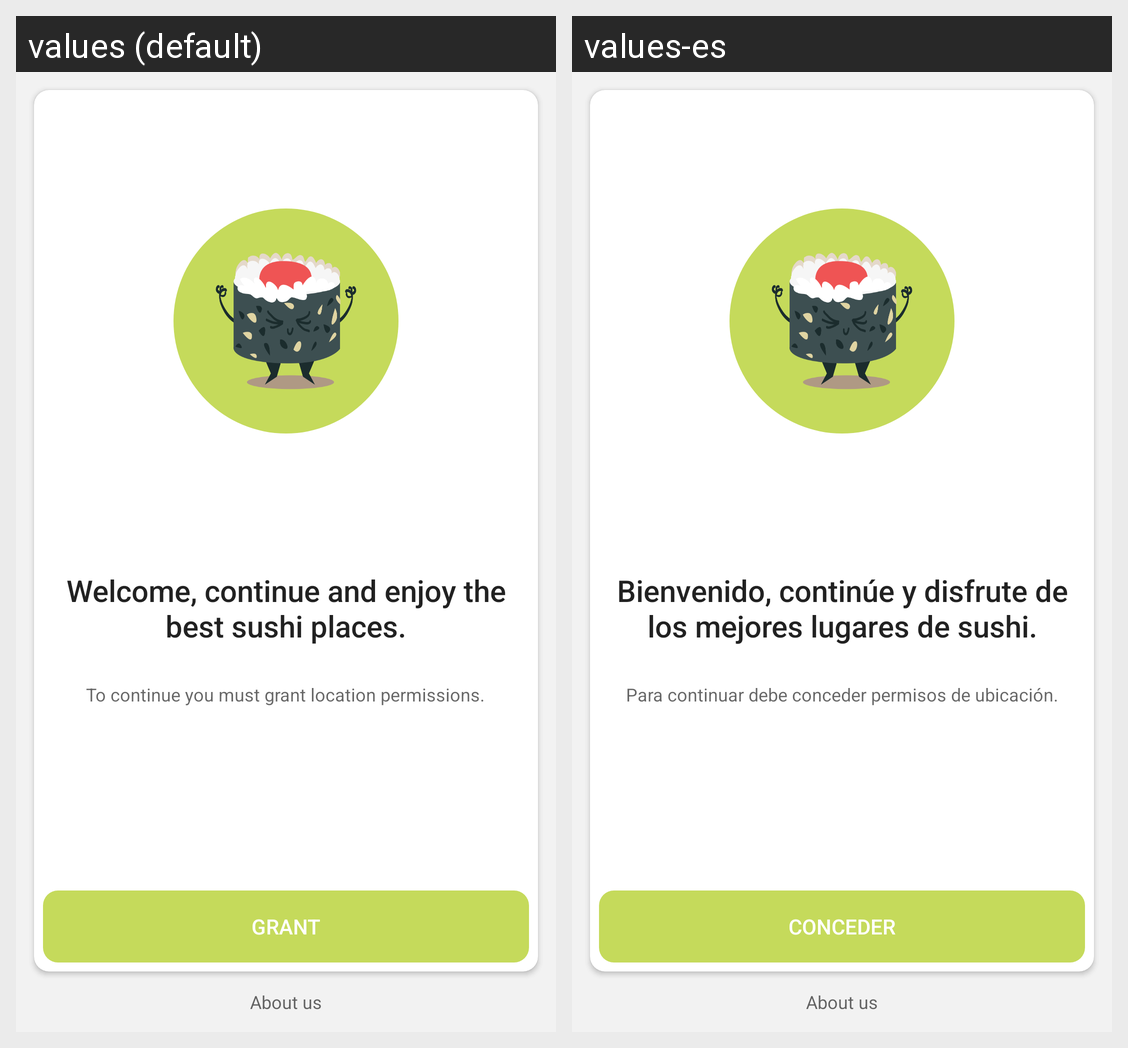

The Android screen above is rendered under two locales of the same app. Produce the string resources it draws, with the default and per-locale values.
Android screen res/layout/activity_home.xml rendered under 2 locales, left to right: values (default), values-es. Device: Nexus 5 (rendered at 1080×1920; each locale shown at half size, 540×960, under a caption strip naming it); theme AppTheme.
Strings drawn on this screen, with the default value and each locale's value (text and hints the layout hard-codes, and strings that could not be matched under every locale, appear in the picture but are not listed):

welcome
  values: Welcome, continue and enjoy the best sushi places.
  values-es: Bienvenido, continúe y disfrute de los mejores lugares de sushi.

need_permission
  values: To continue you must grant location permissions.
  values-es: Para continuar debe conceder permisos de ubicación.

grant
  values: Grant
  values-es: Conceder

about_app
  values: About us
  values-es: About us
